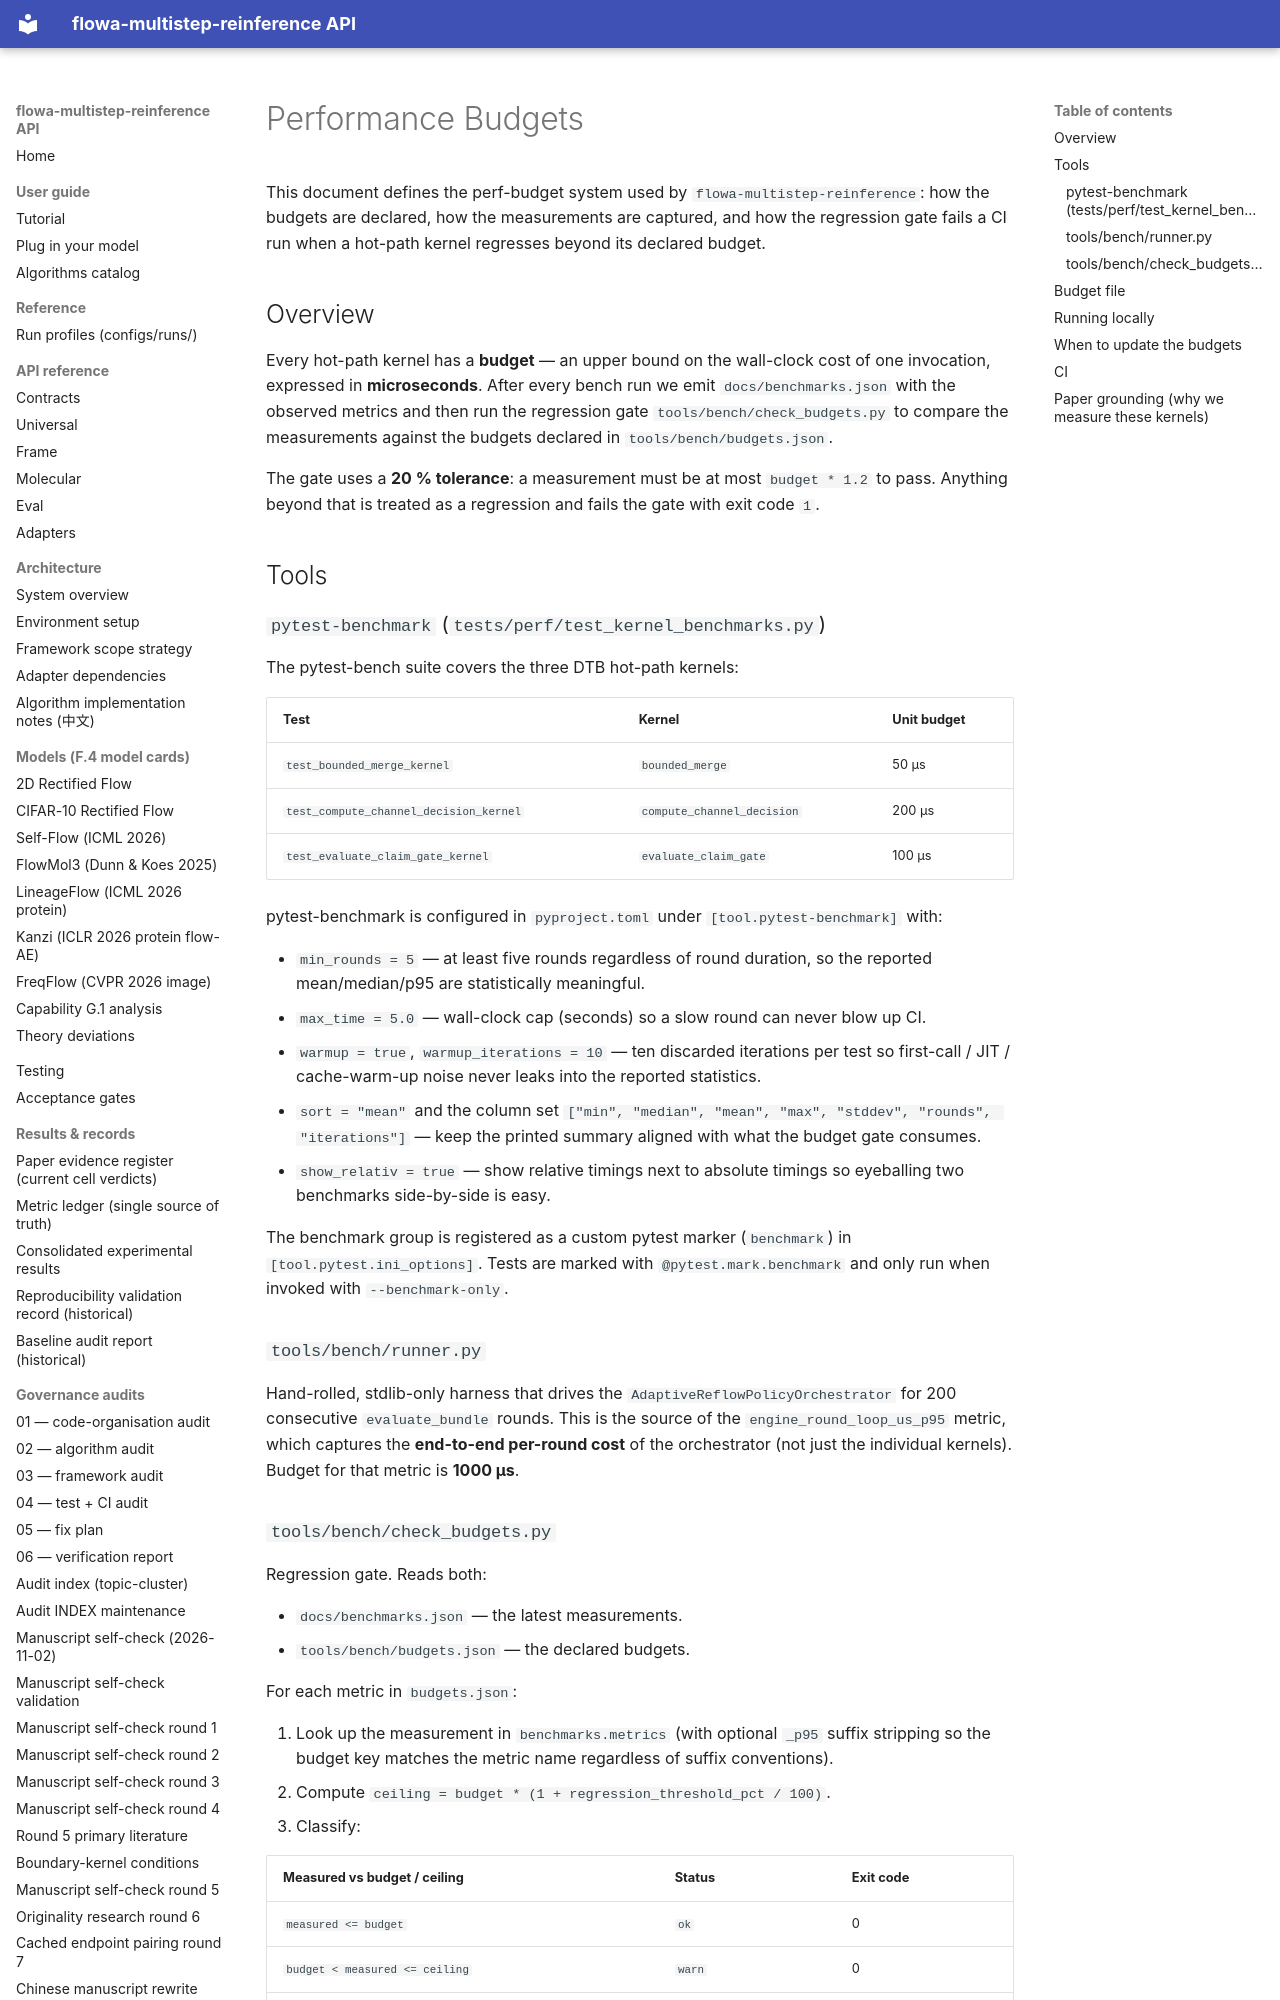

repository: silverenternal/flowa-multistep-reinference · page: PERFORMANCE_BUDGETS/index.html · generator: mkdocs

# Performance Budgets

This document defines the perf-budget system used by `flowa-multistep-reinference`:
how the budgets are declared, how the measurements are captured, and how the
regression gate fails a CI run when a hot-path kernel regresses beyond its
declared budget.

## Overview

Every hot-path kernel has a **budget** — an upper bound on the wall-clock cost
of one invocation, expressed in **microseconds**. After every bench run we emit
`docs/benchmarks.json` with the observed metrics and then run the regression
gate `tools/bench/check_budgets.py` to compare the measurements against the
budgets declared in `tools/bench/budgets.json`.

The gate uses a **20 % tolerance**: a measurement must be at most
`budget * 1.2` to pass. Anything beyond that is treated as a regression and
fails the gate with exit code `1`.

## Tools

### `pytest-benchmark` (`tests/perf/test_kernel_benchmarks.py`)

The pytest-bench suite covers the three DTB hot-path kernels:

| Test                                     | Kernel                        | Unit budget |
| ---------------------------------------- | ----------------------------- | ----------- |
| `test_bounded_merge_kernel`              | `bounded_merge`               | 50 µs       |
| `test_compute_channel_decision_kernel`    | `compute_channel_decision`    | 200 µs      |
| `test_evaluate_claim_gate_kernel`         | `evaluate_claim_gate`         | 100 µs      |

pytest-benchmark is configured in `pyproject.toml` under
`[tool.pytest-benchmark]` with:

* `min_rounds = 5` — at least five rounds regardless of round duration, so the
  reported mean/median/p95 are statistically meaningful.
* `max_time = 5.0` — wall-clock cap (seconds) so a slow round can never blow
  up CI.
* `warmup = true`, `warmup_iterations = 10` — ten discarded iterations per
  test so first-call / JIT / cache-warm-up noise never leaks into the
  reported statistics.
* `sort = "mean"` and the column set
  `["min", "median", "mean", "max", "stddev", "rounds", "iterations"]` —
  keep the printed summary aligned with what the budget gate consumes.
* `show_relativ = true` — show relative timings next to absolute timings so
  eyeballing two benchmarks side-by-side is easy.

The benchmark group is registered as a custom pytest marker (`benchmark`) in
`[tool.pytest.ini_options]`. Tests are marked with `@pytest.mark.benchmark`
and only run when invoked with `--benchmark-only`.

### `tools/bench/runner.py`

Hand-rolled, stdlib-only harness that drives the
`AdaptiveReflowPolicyOrchestrator` for 200 consecutive `evaluate_bundle`
rounds. This is the source of the `engine_round_loop_us_p95` metric, which
captures the **end-to-end per-round cost** of the orchestrator (not just
the individual kernels). Budget for that metric is **1000 µs**.
